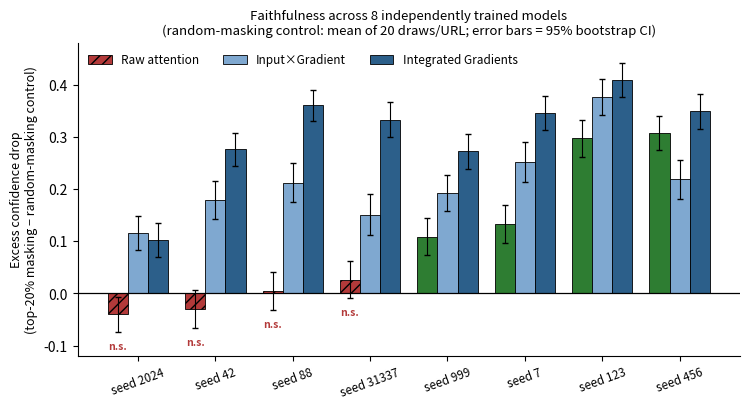

Here is the Python script that generated this plot:
# Generates Figure 3 (excess confidence drop across 8 seeds, v2: 20-mask-averaged
# random control, with 95% bootstrap CI error bars).
import matplotlib
matplotlib.use("Agg")
import matplotlib.pyplot as plt
import numpy as np

# Ordered by v2 attention excess drop (ascending)
seeds   = [2024,    42,      88,     31337,  999,    7,      123,    456]
attn_ex = [-0.0400, -0.0299, +0.0044, +0.0261, +0.1089, +0.1331, +0.2974, +0.3074]
attn_lo = [-0.0738, -0.0660, -0.0319, -0.0089, +0.0746, +0.0961, +0.2618, +0.2757]
attn_hi = [-0.0068, +0.0063, +0.0407, +0.0613, +0.1441, +0.1702, +0.3319, +0.3393]
attn_p  = [0.9923,  0.9652,  0.5585,  0.3293,  9.19e-9, 9.68e-9, 1.17e-38, 1.72e-46]

ixg_ex  = [0.1159, 0.1788, 0.2125, 0.1509, 0.1930, 0.2522, 0.3769, 0.2190]
ixg_lo  = [0.0834, 0.1420, 0.1755, 0.1123, 0.1581, 0.2135, 0.3420, 0.1818]
ixg_hi  = [0.1478, 0.2158, 0.2497, 0.1904, 0.2272, 0.2913, 0.4109, 0.2562]

ig_ex   = [0.1034, 0.2766, 0.3607, 0.3335, 0.2725, 0.3463, 0.4098, 0.3498]
ig_lo   = [0.0705, 0.2451, 0.3311, 0.3000, 0.2392, 0.3127, 0.3763, 0.3160]
ig_hi   = [0.1359, 0.3078, 0.3899, 0.3670, 0.3051, 0.3791, 0.4428, 0.3833]

x = np.arange(len(seeds))
w = 0.26
fig, ax = plt.subplots(figsize=(7.6, 4.2), dpi=600)

colors_attn = ["#B33A3A" if p >= 0.05 else "#2E7D32" for p in attn_p]

def errbar(vals, lo, hi):
    return [np.array(vals) - np.array(lo), np.array(hi) - np.array(vals)]

bars_attn = ax.bar(x - w, attn_ex, w, color=colors_attn, edgecolor="black", linewidth=0.6, label="Raw attention")
ax.errorbar(x - w, attn_ex, yerr=errbar(attn_ex, attn_lo, attn_hi), fmt="none", ecolor="black", elinewidth=0.8, capsize=2)
for b, p in zip(bars_attn, attn_p):
    if p >= 0.05:
        b.set_hatch("///")

bars_ixg = ax.bar(x, ixg_ex, w, color="#7FA8D0", edgecolor="black", linewidth=0.6, label="Input\u00d7Gradient")
ax.errorbar(x, ixg_ex, yerr=errbar(ixg_ex, ixg_lo, ixg_hi), fmt="none", ecolor="black", elinewidth=0.8, capsize=2)

bars_ig = ax.bar(x + w, ig_ex, w, color="#2C5F8A", edgecolor="black", linewidth=0.6, label="Integrated Gradients")
ax.errorbar(x + w, ig_ex, yerr=errbar(ig_ex, ig_lo, ig_hi), fmt="none", ecolor="black", elinewidth=0.8, capsize=2)

ax.axhline(0, color="black", linewidth=0.9)
ax.set_xticks(x)
ax.set_xticklabels([f"seed {s}" for s in seeds], fontsize=8.5, rotation=20)
ax.set_ylabel("Excess confidence drop\n(top-20% masking \u2212 random-masking control)", fontsize=9)
ax.set_title("Faithfulness across 8 independently trained models\n(random-masking control: mean of 20 draws/URL; error bars = 95% bootstrap CI)",
              fontsize=9.5)
ax.legend(fontsize=8.5, loc="upper left", frameon=False, ncol=3)
ax.set_ylim(-0.12, 0.48)

for i, p in enumerate(attn_p):
    if p >= 0.05:
        ax.text(x[i] - w, attn_lo[i] - 0.018, "n.s.", ha="center", va="top", fontsize=7.5, fontweight="bold", color="#B33A3A")

for spine in ["top", "right"]:
    ax.spines[spine].set_visible(False)

plt.tight_layout()
plt.savefig("fig3_multiseed_bars.png", dpi=600, bbox_inches="tight")
print("saved")
